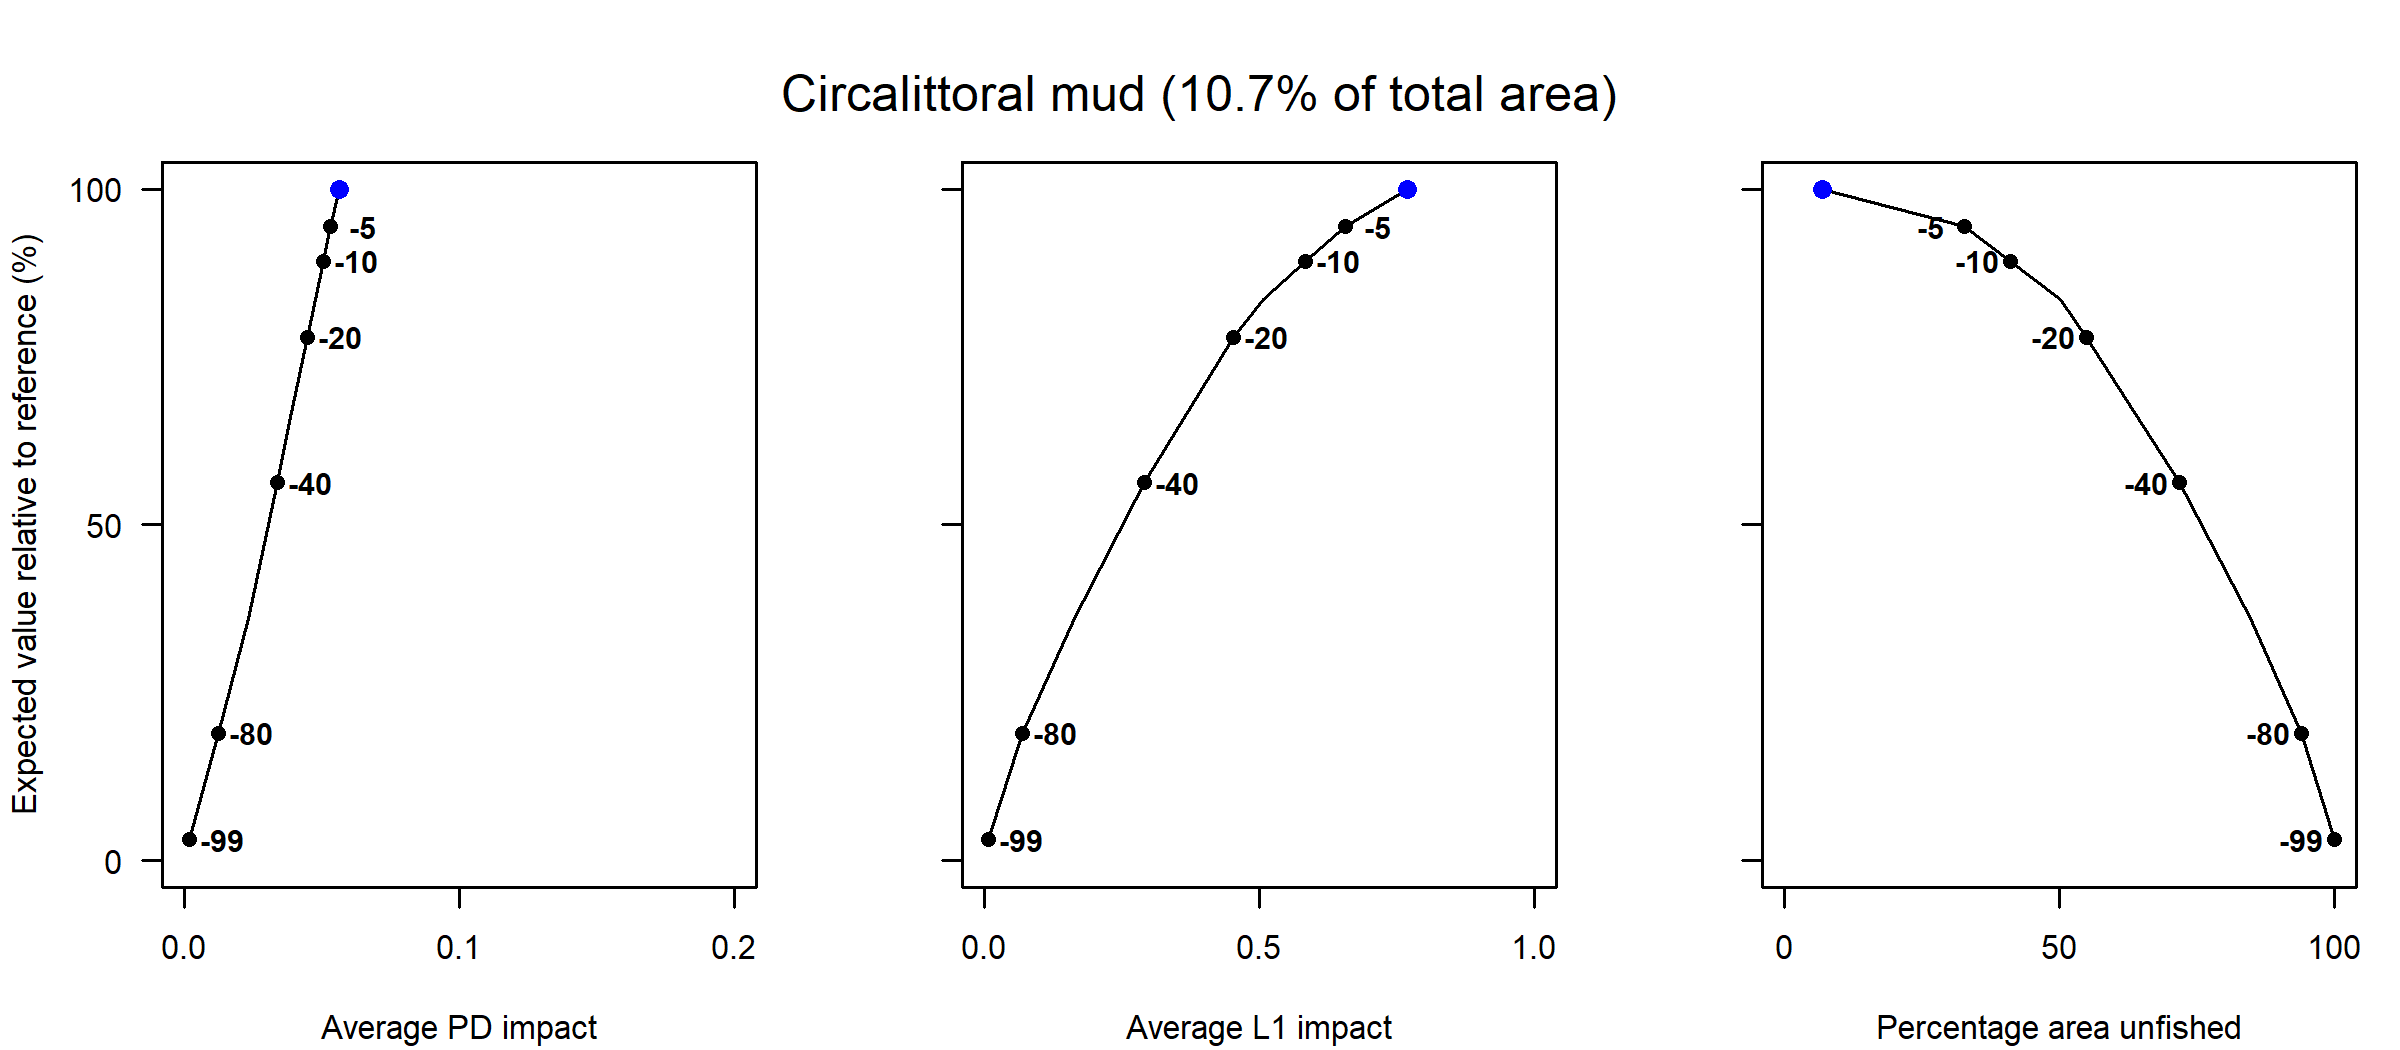

The data file committed next to this chart (first rows):
Effort reduction as a percentage, Average PD impact, Average L1 impact, Percentage area unfished, Percentage of total value, Percentage of total weight
0, 0.06, 0.77, 6.95, 100, 100
5, 0.05, 0.66, 32.69, 94.44, 93.75
10, 0.05, 0.58, 41.09, 89.25, 88.39
15, 0.05, 0.51, 50.17, 83.58, 82.7
20, 0.04, 0.45, 54.85, 77.96, 76.81
30, 0.04, 0.37, 63.74, 66.76, 65.63
40, 0.03, 0.29, 71.86, 56.3, 55.13
60, 0.02, 0.16, 84.69, 36.14, 35.68
80, 0.01, 0.07, 94.04, 18.98, 19.38
99, 0, 0.01, 100, 3.11, 3.52
